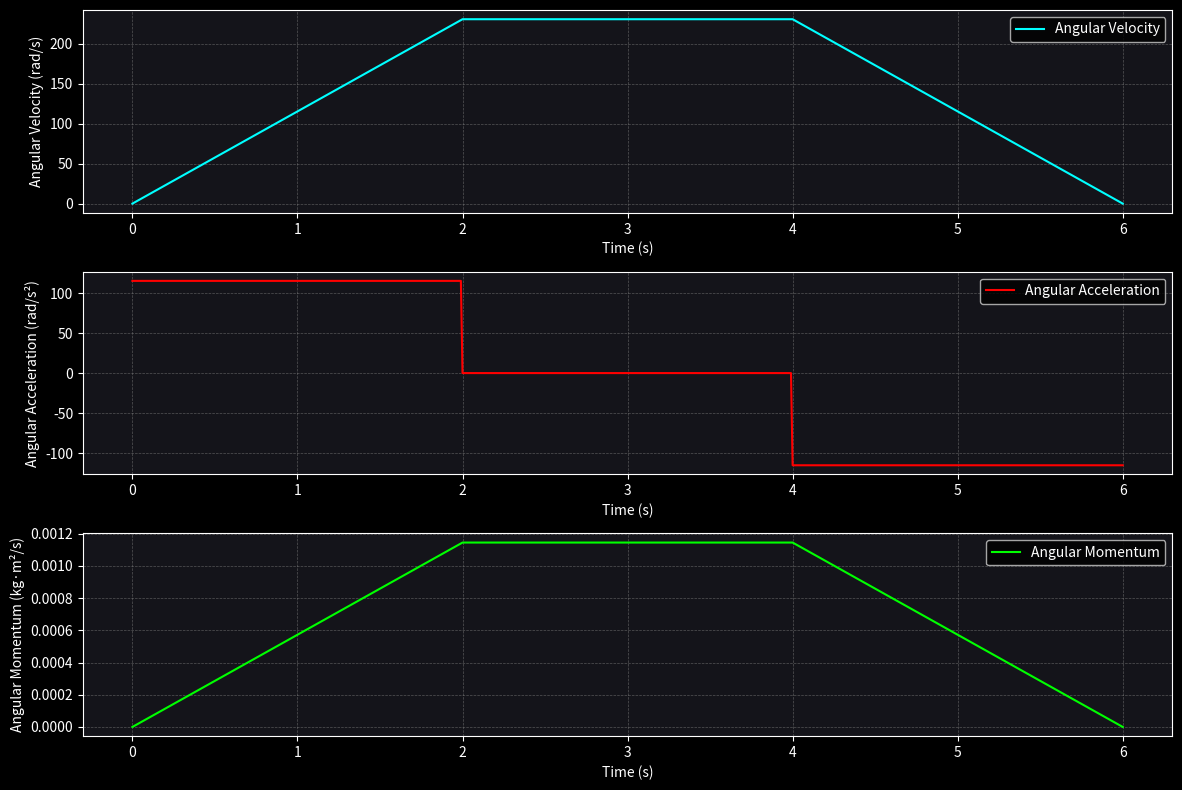
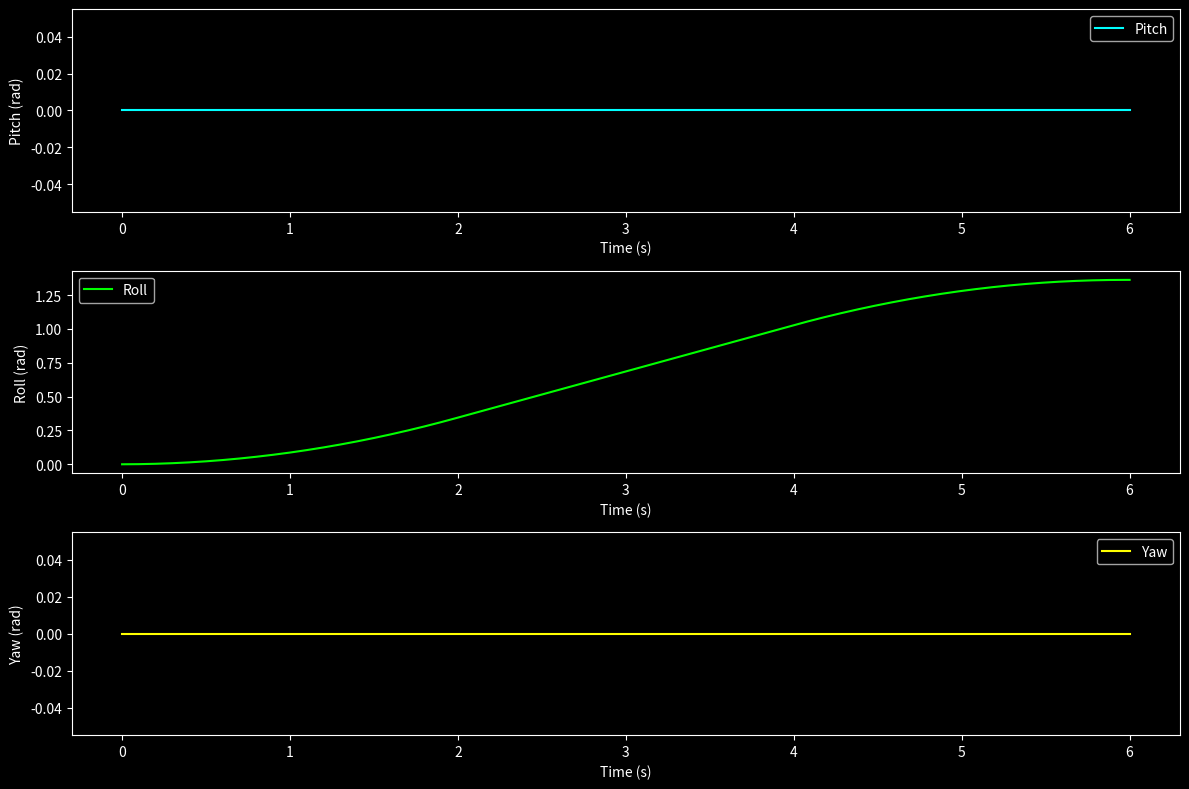

Python code for these plots, in order:
import numpy as np
import matplotlib.pyplot as plt
import pandas as pd

"""
Reaction wheels simulation 
"""

# Aluminum disc properties (reaction wheel)
disc_diameter = 0.05  # meters
disc_thickness = 0.003  # meters
aluminum_dens = 2700  # kg/m^3

# Volume and mass calculation
disc_volume = np.pi * (disc_diameter / 2) ** 2 * disc_thickness
disc_mass = aluminum_dens * disc_volume

# Disc Inertia (I = 1/2 *m r^2 for solid disc)
disc_radi = disc_diameter / 2
disc_inertia = 0.5 * disc_mass * disc_radi ** 2

# BLDC properties
acceleration_time = 2  # seconds
breaking_time = 2  # seconds

# Assuming constant acceleration during acceleration time and braking
# Assuming max angular velocity at the end of the acceleration
v_max_angular = 2200 * 2 * np.pi / 60
angular_acc = v_max_angular / acceleration_time
# Transient simulation
dt = 0.01  # delta T
total_time = 2 * acceleration_time + breaking_time
time_list = np.arange(0, total_time + dt, dt)

# Initializing variables
v_angular = np.zeros_like(time_list)
accelerations = np.zeros_like(time_list)
angular_momentum = np.zeros_like(time_list)

# simulation
for i, t in enumerate(time_list):
    print("Current time: ", t)
    if t < acceleration_time:
        # Accelerating
        accelerations[i] = angular_acc
        v_angular[i] = accelerations[i] * t
    elif t < acceleration_time + breaking_time:
        # Constant velocity
        accelerations[i] = 0
        v_angular[i] = v_max_angular
    else:
        accelerations[i] = -angular_acc
        v_angular[i] = v_max_angular + (accelerations[i] * (t - acceleration_time - breaking_time))
    angular_momentum[i] = disc_inertia * v_angular[i]


def plot_color_curve(time_list, v_angular, accelerations, angular_momentum):
    plt.style.use('dark_background')
    fig, axes = plt.subplots(3, 1, figsize=(12, 8))

    # Background color configuration
    for ax in axes:
        ax.set_facecolor((0.08, 0.08, 0.1))  # Custom background color for each subplot
        ax.grid(color='grey', linestyle='--', linewidth=0.5, alpha=0.6)

    fig.patch.set_facecolor((0.05, 0.05, 0.05))  # Custom background color for the figure

    # Subplot 1: Angular Velocity
    axes[0].plot(time_list, v_angular, label="Angular Velocity", color="cyan")
    axes[0].set_xlabel("Time (s)")
    axes[0].set_ylabel("Angular Velocity (rad/s)")
    axes[0].legend()

    # Subplot 2: Angular Acceleration
    axes[1].plot(time_list, accelerations, label="Angular Acceleration", color="#FF0000")
    axes[1].set_xlabel("Time (s)")
    axes[1].set_ylabel("Angular Acceleration (rad/s²)")
    axes[1].legend()

    # Subplot 3: Angular Momentum
    axes[2].plot(time_list, angular_momentum, label="Angular Momentum", color="lime")
    axes[2].set_xlabel("Time (s)")
    axes[2].set_ylabel("Angular Momentum (kg·m²/s)")
    axes[2].legend()

    plt.tight_layout()
    plt.show()


# Running the function with the simulation data
# (These data should be defined in the previous cells)
plot_color_curve(time_list, v_angular, accelerations, angular_momentum)


##################################################################################################
# Re-defining the initial angular velocities of the CubeSat before simulation
omega_x = 0.0  # rad/s
omega_y = 0.0  # rad/s
omega_z = 0.0  # rad/s

# Initialization of the Euler angles and angular velocities of the CubeSat
pitch = 0.0  # rotation around the X-axis
roll = 0.0   # rotation around the Y-axis
yaw = 0.0    # rotation around the Z-axis

# CubeSat 1U data
cubesat_mass = 1.0  # kg
cubesat_side = 0.1  # meters (a 1U CubeSat has dimensions of 10cm x 10cm x 10cm)

# Calculation of the CubeSat's inertia tensor (modeled as a solid cube)
cubesat_inertia_x = 1/6 * cubesat_mass * (cubesat_side**2 + cubesat_side**2)
cubesat_inertia_y = cubesat_inertia_x  # Symmetry in a cube
cubesat_inertia_z = cubesat_inertia_x  # Symmetry in a cube

# Total inertia tensor (CubeSat + reaction wheel)
total_inertia_tensor = np.array([[cubesat_inertia_x, 0, 0],
                                 [0, cubesat_inertia_y + disc_inertia, 0],
                                 [0, 0, cubesat_inertia_z]])

# Adjusting the simulation to focus torque on the Y-axis and compare with other axes
# Resuming the simulation with defined angular velocities
pitch_list = []
roll_list = []
yaw_list = []

# Resuming the simulation taking into account the adjustments
for i in range(len(time_list)):
    t = time_list[i]
    dt = time_list[i] - time_list[i-1] if i > 0 else 0

    # Calculating the torque induced by the reaction wheel
    torque_y = disc_inertia * accelerations[i]

    # Updating the CubeSat's angular velocities
    # Only the Y-axis (roll) will be significantly affected by the torque
    omega_y += (torque_y / total_inertia_tensor[1, 1]) * dt

    # Updating the CubeSat's Euler angles (orientation)
    pitch += omega_x * dt
    roll += omega_y * dt
    yaw += omega_z * dt

    # Storing the results
    pitch_list.append(pitch)
    roll_list.append(roll)
    yaw_list.append(yaw)

# Displaying the results
plt.figure(figsize=(12, 8))
plt.subplot(3, 1, 1)
plt.plot(time_list, pitch_list, label="Pitch", color="cyan")
plt.xlabel("Time (s)")
plt.ylabel("Pitch (rad)")
plt.legend()

plt.subplot(3, 1, 2)
plt.plot(time_list, roll_list, label="Roll", color="lime")
plt.xlabel("Time (s)")
plt.ylabel("Roll (rad)")
plt.legend()

plt.subplot(3, 1, 3)
plt.plot(time_list, yaw_list, label="Yaw", color="yellow")
plt.xlabel("Time (s)")
plt.ylabel("Yaw (rad)")
plt.legend()

plt.tight_layout()
plt.show()







